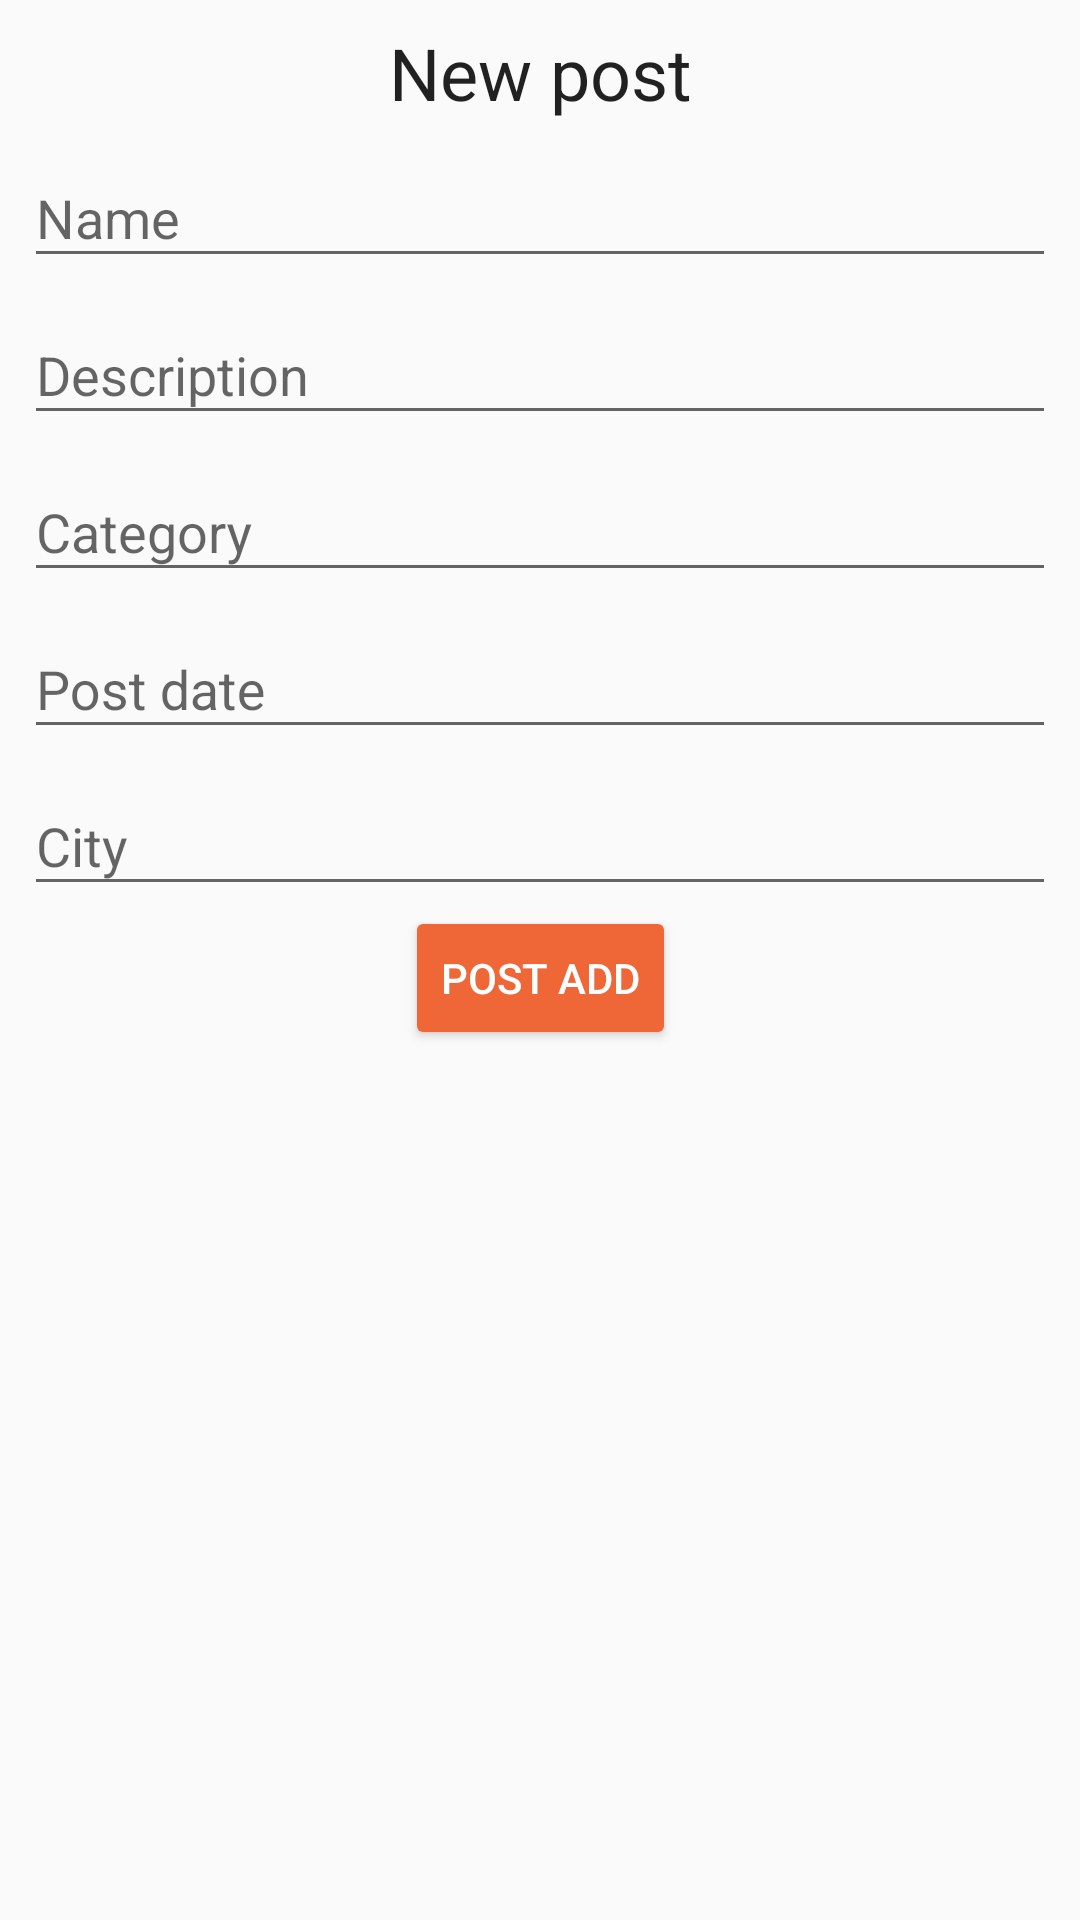

Here is an Android app screen rendered from its layout file. Give the layout XML and the strings, colors and styles it references.
<!-- AndroidManifest.xml: application theme AppTheme -->
<!-- res/layout/activity_add_post.xml -->
<?xml version="1.0" encoding="utf-8"?>
<androidx.constraintlayout.widget.ConstraintLayout xmlns:android="http://schemas.android.com/apk/res/android"
    xmlns:app="http://schemas.android.com/apk/res-auto"
    android:layout_width="match_parent"
    android:layout_height="match_parent">

    <TextView
        android:id="@+id/add_head_tv"
        android:layout_width="wrap_content"
        android:layout_height="wrap_content"
        android:layout_marginLeft="8dp"
        android:layout_marginTop="8dp"
        android:layout_marginRight="8dp"
        android:text="New post"
        android:textAppearance="@style/TextAppearance.AppCompat.Headline"
        app:layout_constraintLeft_toLeftOf="parent"
        app:layout_constraintRight_toRightOf="parent"
        app:layout_constraintTop_toTopOf="parent" />

    <com.google.android.material.textfield.TextInputLayout
        android:id="@+id/name_la"
        android:layout_width="match_parent"
        android:layout_height="wrap_content"
        android:layout_marginLeft="8dp"
        android:layout_marginRight="8dp"
        app:layout_constraintLeft_toLeftOf="parent"
        app:layout_constraintRight_toRightOf="parent"
        app:layout_constraintTop_toBottomOf="@+id/add_head_tv">

        <com.google.android.material.textfield.TextInputEditText
            android:id="@+id/name_et"
            android:layout_width="match_parent"
            android:layout_height="wrap_content"
            android:hint="Name" />
    </com.google.android.material.textfield.TextInputLayout>

    <com.google.android.material.textfield.TextInputLayout
        android:id="@+id/desc_la"
        android:layout_width="match_parent"
        android:layout_height="wrap_content"
        android:layout_marginLeft="8dp"
        android:layout_marginRight="8dp"
        app:layout_constraintLeft_toLeftOf="parent"
        app:layout_constraintRight_toRightOf="parent"
        app:layout_constraintTop_toBottomOf="@+id/name_la">

        <com.google.android.material.textfield.TextInputEditText
            android:id="@+id/desc_et"
            android:layout_width="match_parent"
            android:layout_height="wrap_content"
            android:hint="Description" />
    </com.google.android.material.textfield.TextInputLayout>

    <com.google.android.material.textfield.TextInputLayout
        android:id="@+id/category_la"
        android:layout_width="match_parent"
        android:layout_height="wrap_content"
        android:layout_marginLeft="8dp"
        android:layout_marginRight="8dp"
        app:layout_constraintLeft_toLeftOf="parent"
        app:layout_constraintRight_toRightOf="parent"
        app:layout_constraintTop_toBottomOf="@+id/desc_la">

        <com.google.android.material.textfield.TextInputEditText
            android:id="@+id/category_et"
            android:layout_width="match_parent"
            android:layout_height="wrap_content"
            android:hint="Category" />
    </com.google.android.material.textfield.TextInputLayout>

    <com.google.android.material.textfield.TextInputLayout
        android:id="@+id/date_la"
        android:layout_width="match_parent"
        android:layout_height="wrap_content"
        android:layout_marginLeft="8dp"
        android:layout_marginRight="8dp"
        app:layout_constraintLeft_toLeftOf="parent"
        app:layout_constraintRight_toRightOf="parent"
        app:layout_constraintTop_toBottomOf="@+id/category_la">

        <com.google.android.material.textfield.TextInputEditText
            android:id="@+id/date_et"
            android:layout_width="match_parent"
            android:layout_height="wrap_content"
            android:hint="Post date" />
    </com.google.android.material.textfield.TextInputLayout>

    <com.google.android.material.textfield.TextInputLayout
        android:id="@+id/city_la"
        android:layout_width="match_parent"
        android:layout_height="wrap_content"
        android:layout_marginLeft="8dp"
        android:layout_marginRight="8dp"
        app:layout_constraintLeft_toLeftOf="parent"
        app:layout_constraintRight_toRightOf="parent"
        app:layout_constraintTop_toBottomOf="@+id/date_la">

        <com.google.android.material.textfield.TextInputEditText
            android:id="@+id/city_et"
            android:layout_width="match_parent"
            android:layout_height="wrap_content"
            android:hint="City" />
    </com.google.android.material.textfield.TextInputLayout>

    <Button
        android:id="@+id/post_add"
        style="@style/Widget.AppCompat.Button.Colored"
        android:layout_width="wrap_content"
        android:layout_height="wrap_content"
        android:onClick="newPost"
        android:text="Post Add"
        app:layout_constraintLeft_toLeftOf="parent"
        app:layout_constraintRight_toRightOf="parent"
        app:layout_constraintTop_toBottomOf="@+id/city_la" />
</androidx.constraintlayout.widget.ConstraintLayout>
<!-- resources referenced by this layout -->
<resources>
  <style name="AppTheme" parent="Theme.AppCompat.Light.DarkActionBar">
          
          <item name="colorPrimary">@color/colorPrimary</item>
          <item name="colorPrimaryDark">@color/colorPrimaryDark</item>
          <item name="colorAccent">@color/colorAccent</item>
      </style>
  <color name="colorPrimary">#96BF47</color>
  <color name="colorPrimaryDark">#5E8F3D</color>
  <color name="colorAccent">#EF6637</color>
</resources>
